Dataset: Data (GitHub, carranzaevolve/recono). Classes: 19 Crimes, 4 Soles, 4 Soles variant 1, 4 Soles variant 2, 4 Soles variant 3, 4 Soles variant 4, 4 Soles variant 6, Bacardi, Beringer, Bodegas Franco Espanolas, Campo Viejo, Casillero del Diablo, Concha Toro Lambrusco, Concha Toro Reservado, Concha Toro Trio, Cune, Josh, La Cetto, La Redonda, La Redonda variant 2, Martini, Moet and Chandon, Monte Xanic, Pata Negra, Riunite, Robert Mondavi, Sangre de Cristo, Santa Julia, Santa Rita, Siglo, Sol y Nieve, Sutter Home, Trivento, varios variant 1, Vina Maipo, World Table, Yellow Tail, Alma Mora, Andre, Anis Mico, Apothic, Barefoot, Boones, California Valle blanco, California Valle tinto, Caribe Cooler, Caribe Cooler Ultra, Carlo Rossi, Carlo Rossi fruit red, Carlo Rossi red, Carlo Rossi white, Carlo Rossi rosso frescato, Carnivor, Carnivor cabernet sauvignon, Codorniu, Conti licor, Controy licor naranja, Cool Wine, Cool Wine blanco, Cool Wine fruity blanco, Cool Wine fruity rosado, Cool Wine fruity tinto, Cool Wine rosado, Cool Wine tinto, Dark Horse, Dark Horse cabernet, Dark Horse chardonnay, Dark Horse merlot, Dark Horse rose, Don Simon white, Ederra, Ederra crianza, Ederra reserva, Ederra roble, Flamingo licor, Gallo, Gallo Family, Gallo Family cabernet, Gallo Family chardonnay, Gallo Family merlot, Gallo Family vin white, Gato Negro, Ghost, Ghost Pines, Glen Bays, Jarabe Madrilena, JP Chenet, Las Moras, Los Intocables, Los Pasos, Louis Martini, MacMurray pinot noir, Medusa Gomichela, Medusa Ultravioleta, Mirassou, Mora, Rompope Holandes, Ron Antillano, Santa Helena, Santa Helena cabernet, Santa Helena carmenere, Santa Helena chardonnay, Santa Helena gran reserva cabernet, Santa Helena gran vino, Santa Helena gran vino rose, Santa Helena gran vino tinto, Santa Helena reserva merlot, Santa Helena rose, Santa Helena varietal cabernet sauvignon, Santa Helena varietal carmenere, Santa Helena varietal chardonnay, Santa Helena varietal merlot, San Telmo, San Telmo cabernet, San Telmo malbec, San Telmo rosado, Septima, Tarapaca, Tequila Jarana, Tequila Mayorazgo, Tequila Viuda de Romero, Tarapaca gran reserva cabernet, Tarapaca gran reserva carmenere, Tarapaca reserva cabernet, Tarapaca reserva carmenere, Trapiche, Tres Coronas, Vodka Karat.

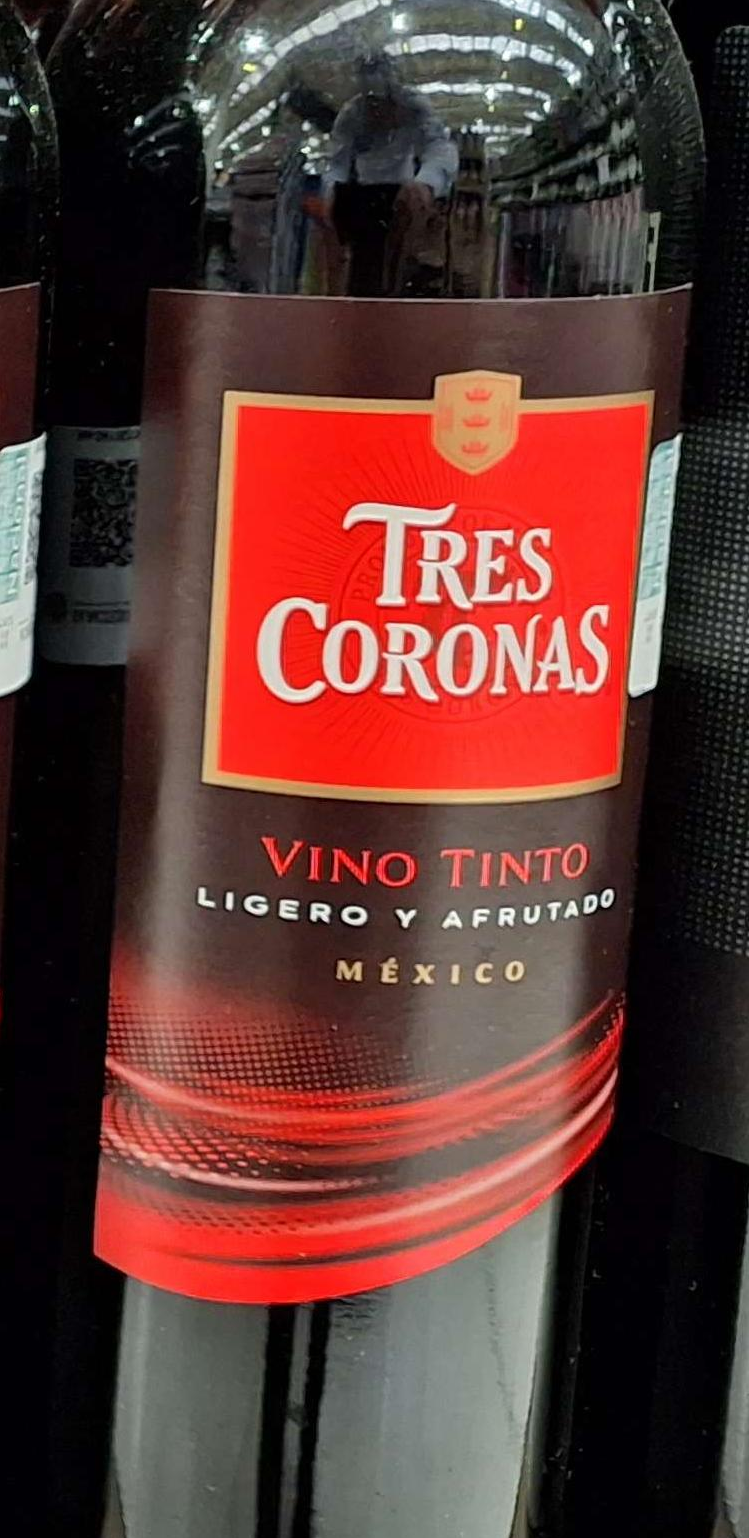
Label: Tres Coronas

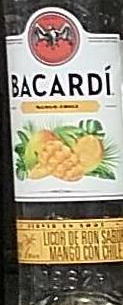
Label: Bacardi

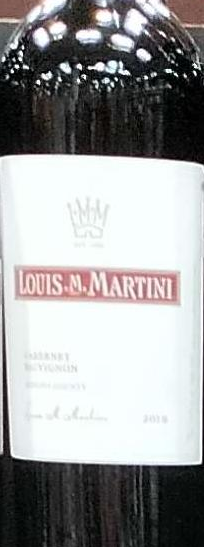
Label: Louis Martini

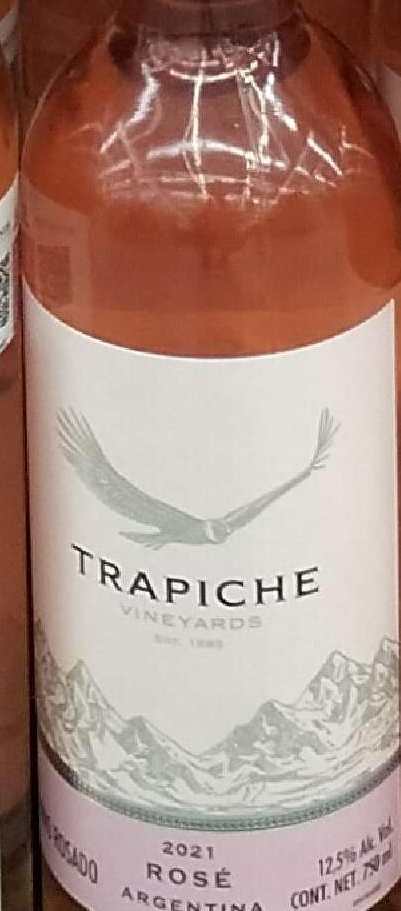
Label: Trapiche

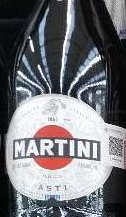
Label: Martini

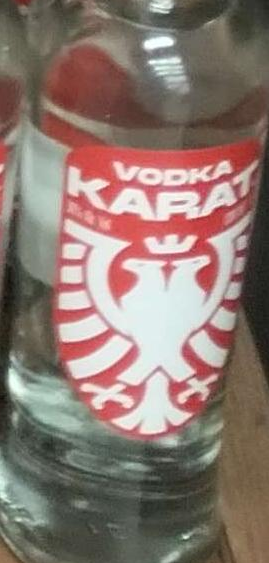
Label: Vodka Karat
